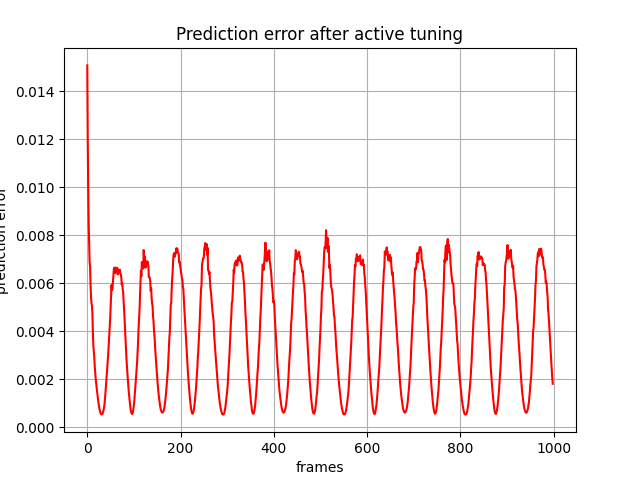

Source data for this figure (header and first rows):
, 0
0, 0.01507
1, 0.01206
2, 0.009983
3, 0.00848
4, 0.007672
5, 0.006894
6, 0.006689
7, 0.00594
8, 0.005424
9, 0.005189
10, 0.005055
11, 0.004755
12, 0.003957
13, 0.003415
14, 0.003144
15, 0.002913
16, 0.002534
17, 0.002246
18, 0.002023
19, 0.001828
20, 0.001659
21, 0.001486
22, 0.001305
23, 0.001138
24, 0.0009987
25, 0.0008832
26, 0.0007716
27, 0.0006807
28, 0.0006075
29, 0.0005561
30, 0.0005349
31, 0.0005301
32, 0.0005405
33, 0.0005692
34, 0.0006458
35, 0.0007169
36, 0.0008204
37, 0.000966
38, 0.001187
39, 0.001424
40, 0.001719
41, 0.00196
42, 0.002228
43, 0.002437
44, 0.002726
45, 0.003068
46, 0.003411
47, 0.003809
48, 0.004096
49, 0.004483
50, 0.004953
51, 0.00543
52, 0.00592
53, 0.005714
54, 0.005771
55, 0.006057
56, 0.006357
57, 0.006579
58, 0.006642
59, 0.00661
... 939 more rows
